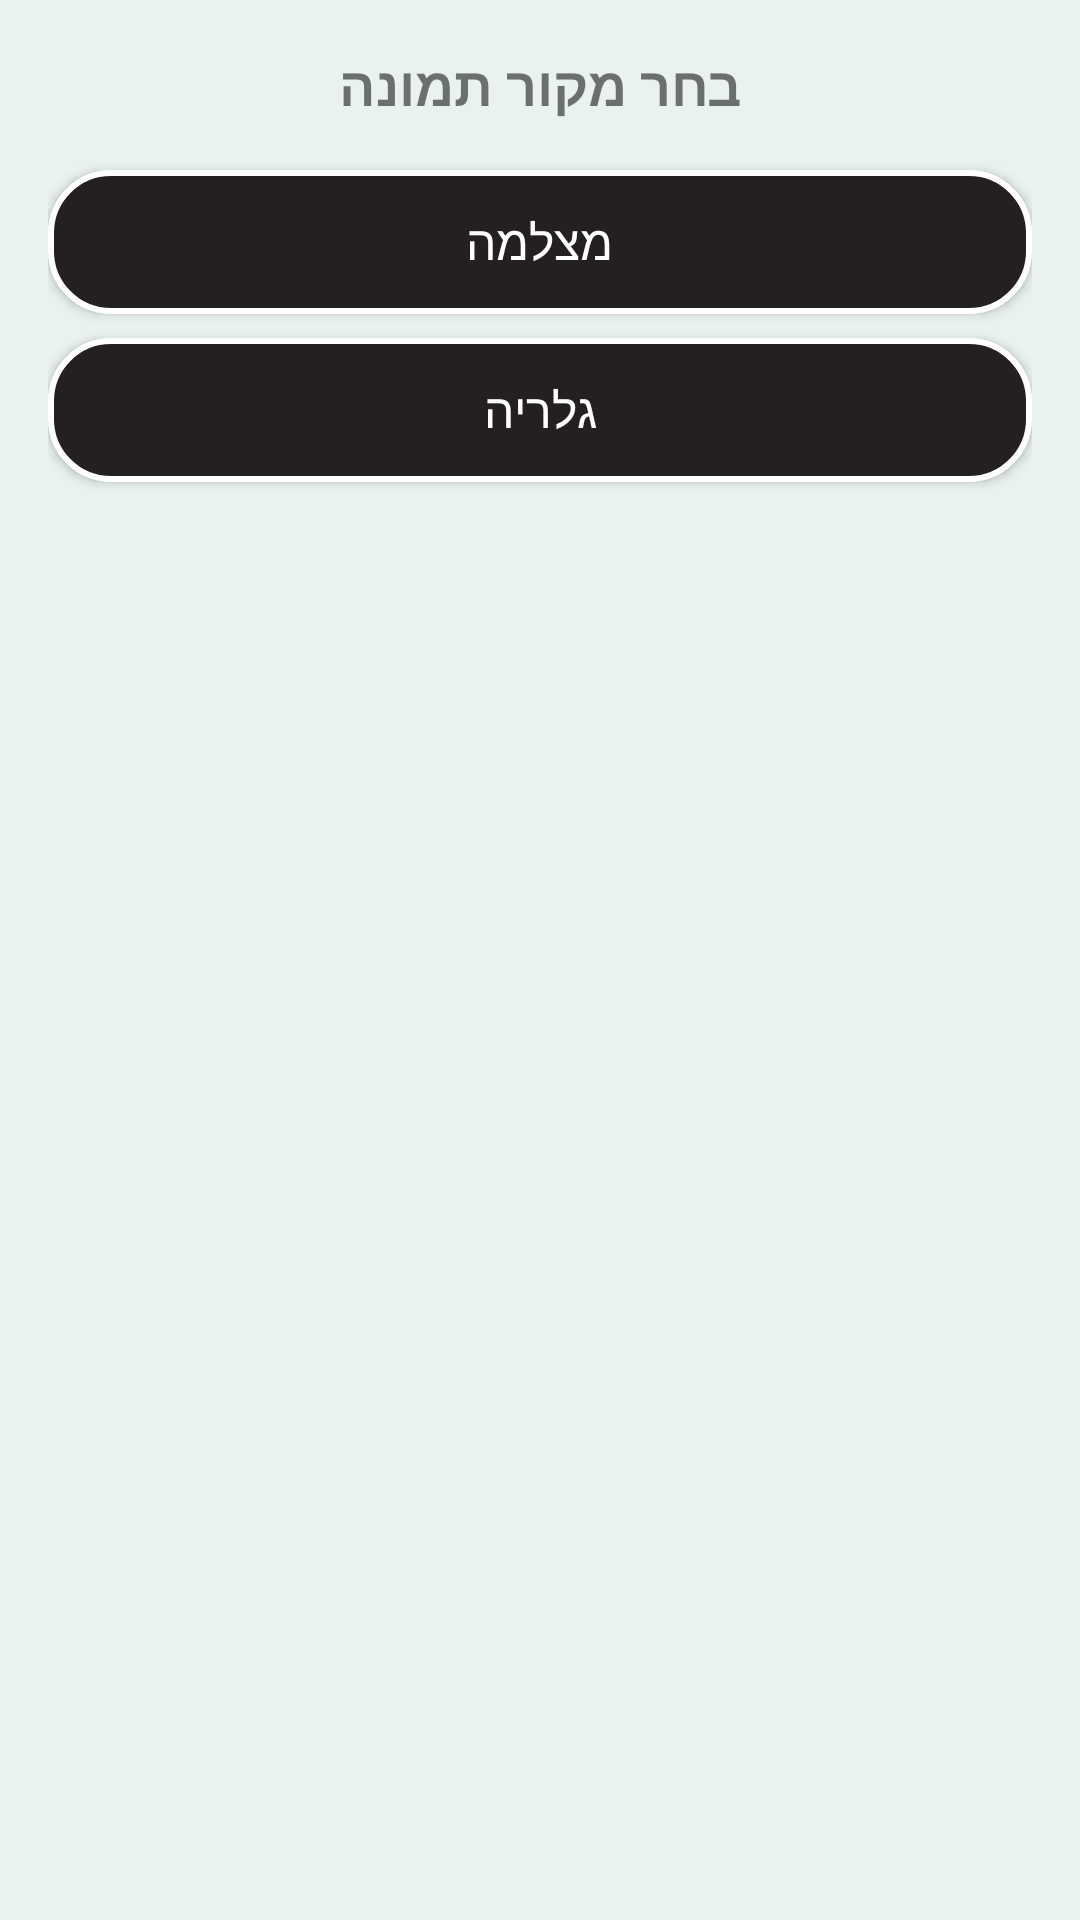

Layout XML and referenced resources for this Android screen:
<!-- AndroidManifest.xml: application theme Theme.Receiptskeeper -->
<!-- res/layout/progress_dialog.xml -->
<LinearLayout xmlns:android="http://schemas.android.com/apk/res/android"
    android:layout_width="wrap_content"
    android:layout_height="wrap_content"
    android:orientation="vertical"
    android:padding="16dp">

    <TextView
        android:layout_width="wrap_content"
        android:layout_height="wrap_content"
        android:text="@string/chooseImage"
        android:textSize="18sp"
        android:textStyle="bold"
        android:layout_gravity="center_horizontal"
        android:layout_marginBottom="16dp" />

    <Button
        android:id="@+id/buttonCamera"
        android:layout_width="match_parent"
        android:layout_height="wrap_content"
        android:text="@string/camera"
        android:textAllCaps="false"
        android:textSize="16sp"
        android:background="@drawable/bg_button"
        android:textColor="@android:color/white"
        android:layout_marginBottom="8dp" />

    <Button
        android:id="@+id/buttonGallery"
        android:layout_width="match_parent"
        android:layout_height="wrap_content"
        android:text="@string/gallery"
        android:textAllCaps="false"
        android:textSize="16sp"
        android:background="@drawable/bg_button"
        android:textColor="@android:color/white" />

</LinearLayout>
<!-- resources referenced by this layout -->
<resources>
  <!-- drawable bg_button (drawable) -->
  <?xml version="1.0" encoding="utf-8"?>
  <selector xmlns:android="http://schemas.android.com/apk/res/android">
      <item android:state_pressed="true">
          <shape>
              <corners android:radius="12dp" />
              <solid android:color="#bb161717" />
              <stroke android:color="#ffffff" android:width="2dp" />
          </shape>
      </item>
      <item>
          <shape>
              <corners android:radius="20dp" />
              <solid android:color="#23201F" />
              <stroke android:color="#ffffff" android:width="2dp" />
          </shape>
      </item>
  </selector>
  <string name="camera">מצלמה</string>
  <string name="chooseImage">בחר מקור תמונה</string>
  <string name="gallery">גלריה</string>
  <style name="Theme.Receiptskeeper" parent="Theme.MaterialComponents.DayNight.NoActionBar">
          
          <item name="colorPrimary">#FF333333</item>
          <item name="colorPrimaryVariant">#272727</item>
          <item name="colorOnPrimary">@color/white</item>
          
          <item name="colorSecondary">#888888</item>
          <item name="colorSecondaryVariant">#FF444444</item>
          <item name="colorOnSecondary">@color/black</item>
          
          <item name="android:statusBarColor">?attr/colorPrimaryVariant</item>
          
          <item name="android:windowBackground">#E9F1F1</item>
  
      </style>
  <color name="white">#FFFFFFFF</color>
  <color name="black">#FF000000</color>
</resources>
